Run: headless pygame with SDL's dummy video driver; simulated clock (each Clock.tick advances the game by its frame time, no real sleeping); random seed 0; keys injected as events and as key.get_pressed() state; mouse plan: one left click at the window centre at the start of phase 2, then a move to the lower-right quarter at the start of phase 3.
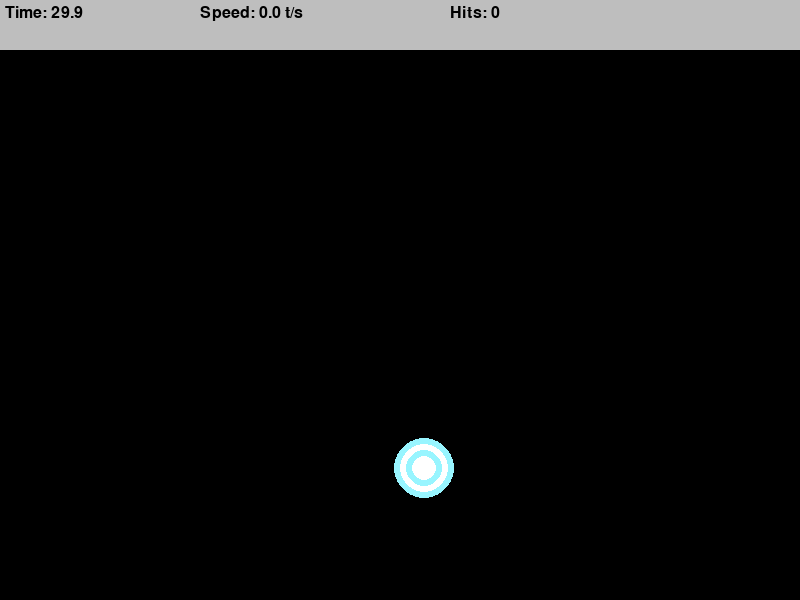
Frame 1 of 4 · flips 1–60 · no input
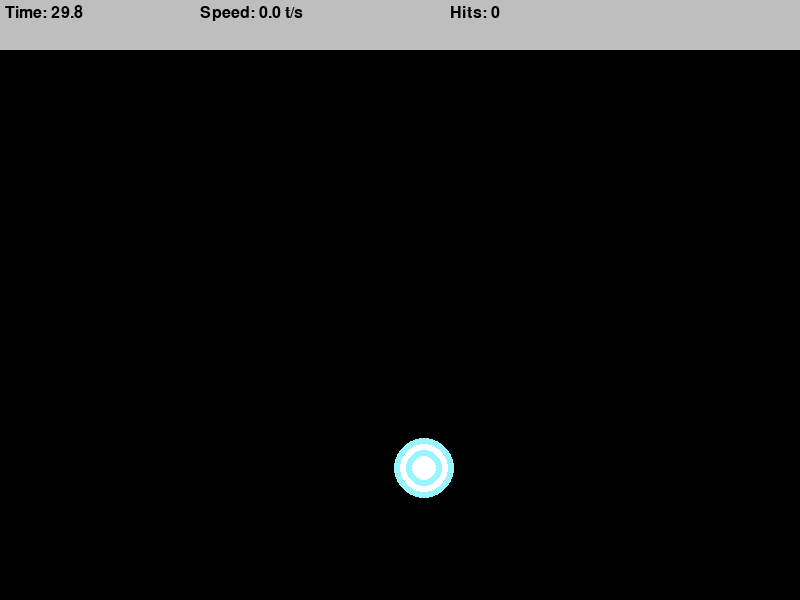
Frame 2 of 4 · flips 61–180 · clicked the window centre · tapped SPACE, RETURN · held RIGHT (→), D
Frame 3 of 4 · flips 181–300 · moved the mouse to the lower-right quarter · held DOWN (↓), S · screen unchanged from frame 2, image omitted
Frame 4 of 4 · flips 301–420 · held LEFT (←), A, UP (↑), W · screen unchanged from frame 3, image omitted

The pygame program that drew these frames:

import random
import pygame
import time
import math




class Target():

    # Defines Target
    def __init__(self, x, y, size=30):
        self.x = x
        self.y = y
        self.size = size

    # Creates what the target looks like
    def draw(self, surface):
        pygame.draw.circle(surface, pygame.Color("cadetblue1"), (self.x, self.y), self.size)
        pygame.draw.circle(surface, pygame.Color("white"), (self.x, self.y), self.size * 0.8)
        pygame.draw.circle(surface, pygame.Color("cadetblue1"), (self.x, self.y), self.size * 0.6)
        pygame.draw.circle(surface, pygame.Color("white"), (self.x, self.y), self.size * 0.4)

    # Collision Math
    def collide (self, x, y):
        dis = math.sqrt((x - self.x)**2 + (y - self.y)**2)
        return dis <= self.size

def format_time(timeAmount):
    mil = math.floor(int(timeAmount * 1000 % 1000) / 100)
    second = int(round(timeAmount % 60, 1))


    return f"{second:02d}.{mil}"

def draw_top_bar(window, timer, timePassed, pressed, font):
    pygame.draw.rect(window, "grey", (0,0, window.get_width(), 50))
    timeText = font.render(f"Time: {format_time(timer)}", 1, "black")

    speed = round(pressed / timePassed, 1)
    speedText = font.render(f"Speed: {speed} t/s", 1, "black")
    pressedText = font.render(f"Hits: {pressed}", 1, "black")

    window.blit(timeText, (5,5))
    window.blit(speedText, (200,5))
    window.blit(pressedText, (450,5))

def end(window, timePassed, pressed, clicks, font):
    window.fill(pygame.Color(0, 0, 0))

    timeText = font.render(f"Time: {format_time(timePassed)}", 1, "white")

    speed = round(pressed / timePassed, 1)
    speedText = font.render(f"Speed: {speed} t/s", 1, "white")
    pressedText = font.render(f"Hits: {pressed}", 1, "white")
    accuracy = round(pressed / clicks * 100, 1)
    accuracyText = font.render(f"Accuracy: {accuracy}%", 1, "white")

    window.blit(timeText, (middle(timeText),100))
    window.blit(speedText, (middle(speedText),200))
    window.blit(pressedText, (middle(pressedText),300))
    window.blit(accuracyText, (middle(accuracyText),400))

    pygame.display.update()

    run = True
    while run:
        for event in pygame.event.get():
            if event.type == pygame.QUIT or event.type == pygame.KEYDOWN:
                quit()

def middle( surface):
    return 800 / 2 - surface.get_width() / 2

def main():
    # Sets things
    pygame.init()
    pygame.font.init()
    resolution = (800, 600)
    pygame.display.set_caption("Aim Trainer")
    clock = pygame.time.Clock()
    dt = 0
    frames = 12
    backColor = pygame.Color(0, 0, 0)
    screen = pygame.display.set_mode(resolution, pygame.RESIZABLE)
    running = True
    start = time.time()
    padding = 30
    startTime = 30

    font = pygame.font.SysFont("comicsans", 24)
    
    # Collision Variables
    targetPressed = 0
    clicks = 0
    misses = 0
    
    # Makes sure there is target when started
    target = Target(random.randrange(0 + padding, screen.get_width() - padding), random.randrange(0 + padding + 50, screen.get_height() - padding))
    target.draw(screen)

    # Game
    while running:
        # Loop
        mousePos = pygame.mouse.get_pos()
        click = False
        timePassed = time.time() - start
        timeLeft = startTime - timePassed 
        print(timeLeft)
        
        
        for event in pygame.event.get():

            # When the game is closed
            if event.type == pygame.QUIT:
                running = False
            
            # When the mouse is pressed
            if event.type == pygame.MOUSEBUTTONDOWN:
                click = True
                clicks += 1
        # Logic
        if int(round(timePassed % 60, 1)) >= startTime:
            end(screen, timePassed, targetPressed, clicks, font)
        #print(timePassed)
        # Collision Detection
        if click and target.collide(mousePos[0], mousePos[1]):
            target = Target(random.randrange(0 + padding, screen.get_width() - padding), random.randrange(0 + padding + 50, screen.get_height() - padding))
            targetPressed += 1
            screen.fill(backColor)
            target.draw(screen)

        # Render/Display
        draw_top_bar(screen, timeLeft, timePassed, targetPressed, font)
        pygame.display.flip()
        clock.tick(frames)
    pygame.quit()

if __name__ == "__main__":
    main()
